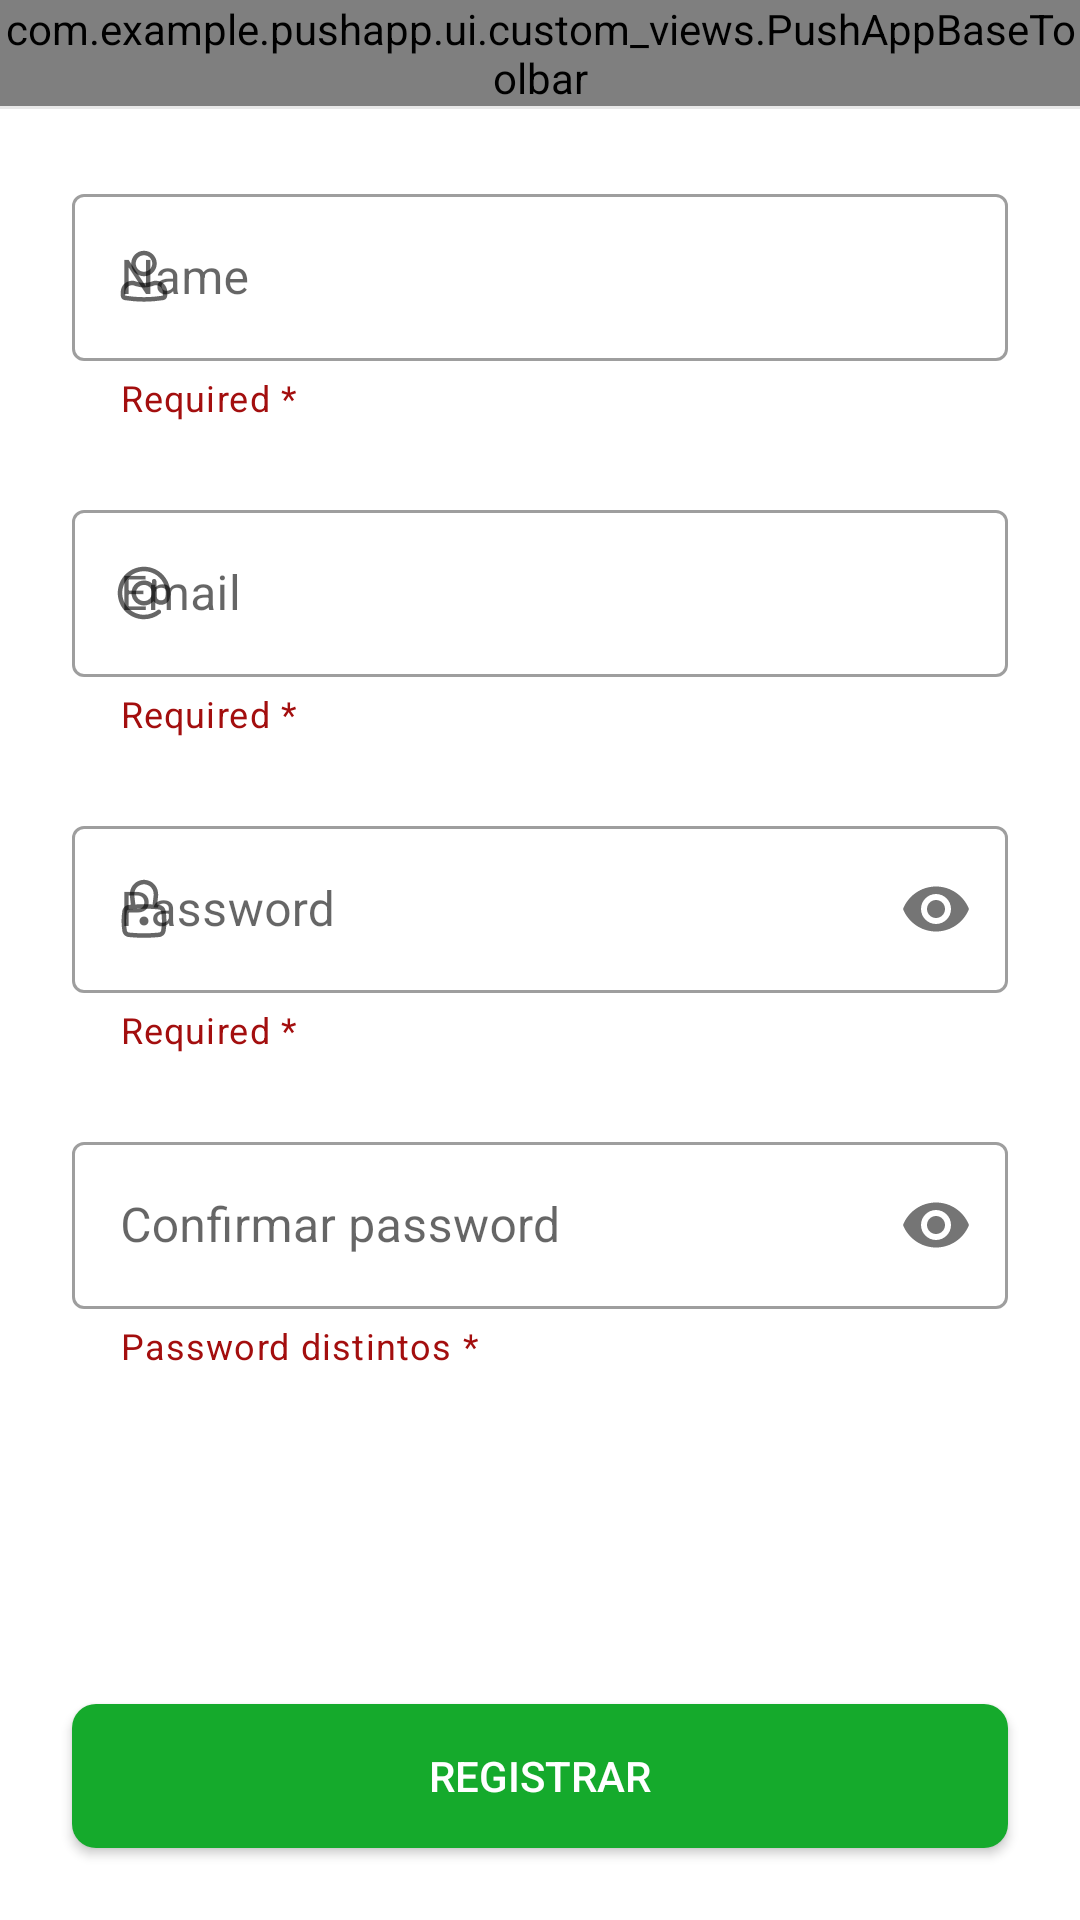

Android layout source for this screen:
<!-- AndroidManifest.xml: application theme Theme.PushApp -->
<!-- res/layout/fragment_register_user.xml -->
<?xml version="1.0" encoding="utf-8"?>
<androidx.constraintlayout.widget.ConstraintLayout xmlns:android="http://schemas.android.com/apk/res/android"
    xmlns:app="http://schemas.android.com/apk/res-auto"
    android:layout_width="match_parent"
    android:layout_height="match_parent">

    <com.example.pushapp.ui.custom_views.PushAppBaseToolbar
        android:id="@+id/ctRegisterAccountTitle"
        android:layout_width="0dp"
        android:layout_height="wrap_content"
        app:hasRightIcon="false"
        app:layout_constraintEnd_toEndOf="parent"
        app:layout_constraintHorizontal_bias="0.0"
        app:layout_constraintStart_toStartOf="parent"
        app:layout_constraintTop_toTopOf="parent"
        app:leftIconColor="@color/black"
        app:title="Criar Conta" />

    <View
        android:id="@+id/separatorCreateAccount"
        android:layout_width="0dp"
        android:layout_height="1dp"
        android:background="@color/gray"
        app:layout_constraintEnd_toEndOf="parent"
        app:layout_constraintStart_toStartOf="parent"
        app:layout_constraintTop_toBottomOf="@id/ctRegisterAccountTitle" />

    <com.google.android.material.textfield.TextInputLayout
        android:id="@+id/ilFirstName"
        style="@style/Widget.MaterialComponents.TextInputLayout.OutlinedBox"
        android:layout_width="0dp"
        android:layout_height="wrap_content"
        android:layout_marginHorizontal="24dp"
        android:layout_marginTop="24dp"
        android:hint="Name"
        app:helperText="Required *"
        app:helperTextTextColor="@color/red_primary"
        app:layout_constraintEnd_toEndOf="parent"
        app:layout_constraintStart_toStartOf="parent"
        app:layout_constraintTop_toBottomOf="@id/ctRegisterAccountTitle"
        app:startIconDrawable="@drawable/ic_user">

        <com.google.android.material.textfield.TextInputEditText
            android:id="@+id/itFirstName"
            android:layout_width="match_parent"
            android:layout_height="wrap_content"
            android:inputType="text" />

    </com.google.android.material.textfield.TextInputLayout>

    <com.google.android.material.textfield.TextInputLayout
        android:id="@+id/ilUserEmail"
        style="@style/Widget.MaterialComponents.TextInputLayout.OutlinedBox"
        android:layout_width="0dp"
        android:layout_height="wrap_content"
        android:layout_marginHorizontal="24dp"
        android:layout_marginTop="24dp"
        android:hint="@string/email"
        app:helperText="Required *"
        app:helperTextTextColor="@color/red_primary"
        app:layout_constraintEnd_toEndOf="parent"
        app:layout_constraintStart_toStartOf="parent"
        app:layout_constraintTop_toBottomOf="@id/ilFirstName"
        app:startIconDrawable="@drawable/ic_email">

        <com.google.android.material.textfield.TextInputEditText
            android:id="@+id/itUserEmail"
            android:layout_width="match_parent"
            android:layout_height="wrap_content"
            android:inputType="textEmailAddress" />

    </com.google.android.material.textfield.TextInputLayout>

    <com.google.android.material.textfield.TextInputLayout
        android:id="@+id/ilUserPassword"
        style="@style/Widget.MaterialComponents.TextInputLayout.OutlinedBox"
        android:layout_width="0dp"
        android:layout_height="wrap_content"
        android:layout_marginHorizontal="24dp"
        android:layout_marginTop="24dp"
        android:hint="@string/password"
        app:helperText="Required *"
        app:helperTextTextColor="@color/red_primary"
        app:layout_constraintEnd_toEndOf="parent"
        app:layout_constraintStart_toStartOf="parent"
        app:layout_constraintTop_toBottomOf="@id/ilUserEmail"
        app:passwordToggleEnabled="true"
        app:startIconDrawable="@drawable/ic_lock">

        <com.google.android.material.textfield.TextInputEditText
            android:id="@+id/itUserPassword"
            android:layout_width="match_parent"
            android:layout_height="wrap_content"
            android:inputType="textPassword" />

    </com.google.android.material.textfield.TextInputLayout>

    <com.google.android.material.textfield.TextInputLayout
        android:id="@+id/ilUserPasswordCheck"
        style="@style/Widget.MaterialComponents.TextInputLayout.OutlinedBox"
        android:layout_width="0dp"
        android:layout_height="wrap_content"
        android:layout_marginHorizontal="24dp"
        android:layout_marginTop="24dp"
        android:hint="@string/confirmar_password"
        app:helperText="Password distintos *"
        app:helperTextTextColor="@color/red_primary"
        app:layout_constraintEnd_toEndOf="parent"
        app:layout_constraintStart_toStartOf="parent"
        app:layout_constraintTop_toBottomOf="@id/ilUserPassword"
        app:passwordToggleEnabled="true">

        <com.google.android.material.textfield.TextInputEditText
            android:id="@+id/itUserPasswordCheck"
            android:layout_width="match_parent"
            android:layout_height="wrap_content"
            android:inputType="textPassword" />

    </com.google.android.material.textfield.TextInputLayout>

    <androidx.appcompat.widget.AppCompatButton
        android:id="@+id/btCreateAccount"
        android:layout_width="0dp"
        android:layout_height="wrap_content"
        android:layout_marginHorizontal="24dp"
        android:layout_marginBottom="24dp"
        android:background="@drawable/shape_rounded_green"
        android:text="@string/register"
        android:textColor="@color/white"
        app:layout_constraintBottom_toBottomOf="parent"
        app:layout_constraintEnd_toEndOf="parent"
        app:layout_constraintStart_toStartOf="parent" />

</androidx.constraintlayout.widget.ConstraintLayout>
<!-- resources referenced by this layout -->
<resources>
  <color name="black">#FF000000</color>
  <color name="gray">#E8E8E8</color>
  <color name="red_primary">#A30E0E</color>
  <color name="white">#FFFFFFFF</color>
  <!-- drawable ic_user (drawable) -->
  <vector xmlns:android="http://schemas.android.com/apk/res/android"
      android:width="24dp"
      android:height="24dp"
      android:viewportWidth="24"
      android:viewportHeight="24">
    <path
        android:pathData="M7.75,7.5C7.75,5.1528 9.6528,3.25 12,3.25C14.3472,3.25 16.25,5.1528 16.25,7.5C16.25,9.8472 14.3472,11.75 12,11.75C9.6528,11.75 7.75,9.8472 7.75,7.5ZM12,4.75C10.4812,4.75 9.25,5.9812 9.25,7.5C9.25,9.0188 10.4812,10.25 12,10.25C13.5188,10.25 14.75,9.0188 14.75,7.5C14.75,5.9812 13.5188,4.75 12,4.75Z"
        android:fillColor="#000000"
        android:fillType="evenOdd"/>
    <path
        android:pathData="M8,14.75C6.7574,14.75 5.75,15.7574 5.75,17V18.1883C5.75,18.2064 5.7631,18.2218 5.781,18.2247C9.8997,18.8972 14.1003,18.8972 18.219,18.2247C18.2369,18.2218 18.25,18.2064 18.25,18.1883V17C18.25,15.7574 17.2426,14.75 16,14.75H15.6591C15.6328,14.75 15.6066,14.7542 15.5815,14.7623L14.716,15.045C12.9512,15.6212 11.0488,15.6212 9.284,15.045L8.4185,14.7623C8.3934,14.7542 8.3672,14.75 8.3409,14.75H8ZM4.25,17C4.25,14.9289 5.9289,13.25 8,13.25H8.3409C8.5254,13.25 8.7087,13.2792 8.8841,13.3364L9.7496,13.6191C11.2119,14.0965 12.7881,14.0965 14.2504,13.6191L15.1159,13.3364C15.2913,13.2792 15.4746,13.25 15.6591,13.25H16C18.0711,13.25 19.75,14.9289 19.75,17V18.1883C19.75,18.9415 19.2041,19.5837 18.4607,19.7051C14.1819,20.4037 9.8181,20.4037 5.5393,19.7051C4.7959,19.5837 4.25,18.9415 4.25,18.1883V17Z"
        android:fillColor="#000000"
        android:fillType="evenOdd"/>
  </vector>
  <!-- drawable shape_rounded_green (drawable) -->
  <?xml version="1.0" encoding="utf-8"?>
  <shape xmlns:android="http://schemas.android.com/apk/res/android">
      <solid android:color="@color/green_primary"/>
      <corners android:radius="8dp"/>
  </shape>
  <string name="confirmar_password">Confirmar password</string>
  <string name="email">Email</string>
  <string name="password">Password</string>
  <string name="register">Registrar</string>
  <style name="Theme.PushApp" parent="Theme.MaterialComponents.DayNight.NoActionBar">
          
          <item name="colorPrimary">@color/purple_500</item>
          <item name="colorPrimaryVariant">@color/purple_700</item>
          <item name="colorOnPrimary">@color/white</item>
          
          <item name="colorSecondary">@color/teal_200</item>
          <item name="colorSecondaryVariant">@color/teal_700</item>
          <item name="colorOnSecondary">@color/black</item>
          
          <item name="android:statusBarColor" tools:targetApi="l">@color/black</item>
          
      </style>
  <color name="green_primary">#15AA2C</color>
  <color name="purple_500">#FF6200EE</color>
  <color name="purple_700">#FF3700B3</color>
  <color name="teal_200">#FF03DAC5</color>
  <color name="teal_700">#FF018786</color>
</resources>
